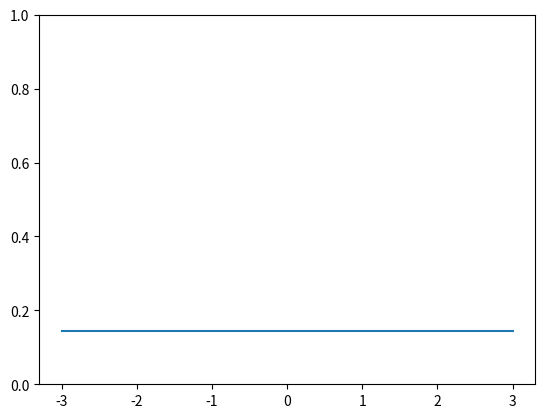

Generate this figure with matplotlib:
"""
   The goal of this script is to find the probability of a 
    question difficulty given the set successful answers to
    the question
    Assumptions:
    - The student skill-levels are equally distributed
    - The difficulties are in the range [-3.00 , 3.00] with 2 decimals
    - The difficulties are equally distributed, and have equal frequencies
"""
import pandas as pd
import numpy as np
from matplotlib import pyplot as plt

amount_of_decimals = 0


index = (6*10**amount_of_decimals) + 1
print(index)

possible_difficulties = np.linspace(-3, 3, index)
frequency_difficulty = 1/index

t = np.ones(index)

# This is the base frequency distibution
plt.plot(possible_difficulties,t*frequency_difficulty)



plt.ylim(0,1)
plt.show()
